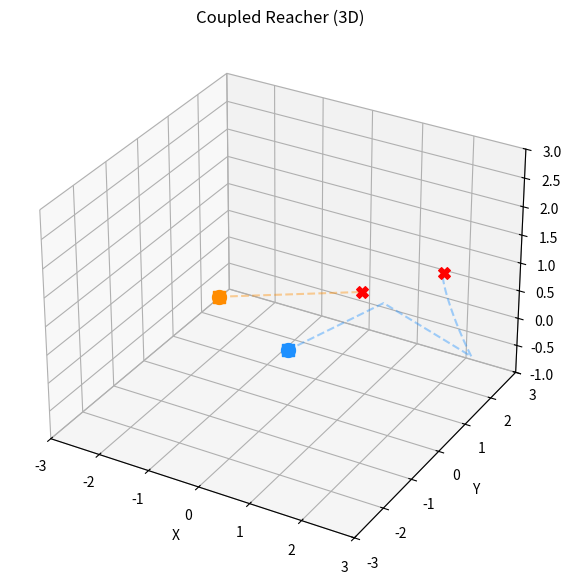

Reproduce this figure in Python.
#!/usr/bin/env python3
import numpy as np
import matplotlib.pyplot as plt
from matplotlib.animation import FuncAnimation
from mpl_toolkits.mplot3d import Axes3D

class CoupledReacher:
    def __init__(self, x1_list, x2_list, beta1=1.0, beta2=5.0, A_gain=5.0):
        self.x1_list = [np.array(x, dtype=float) for x in x1_list]
        self.x2_list = [np.array(x, dtype=float) for x in x2_list]
        self.x_list = [x.copy() for x in self.x1_list]
        self.z_list = [1.0 for _ in x1_list]
        self.beta1 = beta1
        self.beta2 = beta2
        self.A = A_gain * np.eye(len(x1_list[0]))
        self.trajs = [[x.copy()] for x in self.x1_list]

    def compute_alpha(self, x, x1, x2):
        delta = x2 - x1
        return float(np.dot((x2 - x), delta) / np.dot(delta, delta))

    def step(self, dt):
        alphas = [self.compute_alpha(x, x1, x2)
                  for x, x1, x2 in zip(self.x_list, self.x1_list, self.x2_list)]
        z_c = sum(alphas) / (len(self.x_list) + 1)

        for i in range(len(self.x_list)):
            z = self.z_list[i]
            x, x1, x2 = self.x_list[i], self.x1_list[i], self.x2_list[i]
            delta = x2 - x1

            dz = -self.beta1 * (1 - np.exp(-self.beta2 * (z - z_c))) / (1 + np.exp(-self.beta2 * (z - z_c)))
            z += dz * dt
            self.z_list[i] = z

            dx = -(z * self.A + dz * np.eye(3)) @ delta - self.A @ (x - x2)
            x += dx * dt
            self.x_list[i] = x
            self.trajs[i].append(x.copy())

    def simulate(self, T=5.0, dt=0.02, perturb_step=None, perturb_agent=None):
        steps = int(T / dt)
        for step in range(steps):
            if perturb_step is not None and step == perturb_step:
                perturb = np.random.uniform(-2.5, 2.5, size=3)
                self.x_list[perturb_agent] += perturb
                print(f"Perturbed agent {perturb_agent} at step {step}: {perturb}")
            self.step(dt)
        return [np.array(traj) for traj in self.trajs]



if __name__ == "__main__":
    x1_list = [[0, 0, 0], [-2, 1, 0]]
    x2_list = [[2, 2, 1], [2, -1, 2]]

    sim = CoupledReacher(x1_list, x2_list, beta1=1.0, beta2=5.0, A_gain=2.0)
    trajs = sim.simulate(T=6.0, dt=0.02, perturb_step=60, perturb_agent=0)

    fig = plt.figure(figsize=(7, 6))
    ax3d = fig.add_subplot(111, projection='3d')
    ax3d.set_title("Coupled Reacher (3D)")
    ax3d.set_xlim(-3, 3); ax3d.set_ylim(-3, 3); ax3d.set_zlim(-1, 3)
    ax3d.set_xlabel("X"); ax3d.set_ylabel("Y"); ax3d.set_zlabel("Z")
    ax3d.grid(True)

    colors = ['dodgerblue', 'darkorange']
    dots = []

    for i, traj in enumerate(trajs):
        ax3d.plot(traj[:, 0], traj[:, 1], traj[:, 2], '--', color=colors[i], alpha=0.4)
        ax3d.scatter(*x1_list[i], color=colors[i], marker='s', s=70)
        ax3d.scatter(*x2_list[i], color='red', marker='X', s=70)
        dot, = ax3d.plot([traj[0, 0]], [traj[0, 1]], [traj[0, 2]], 'o', color=colors[i], ms=10)
        dots.append(dot)

    def update(frame):
        for i, dot in enumerate(dots):
            dot.set_data([trajs[i][frame, 0]], [trajs[i][frame, 1]])
            dot.set_3d_properties([trajs[i][frame, 2]])
        return dots

    ani = FuncAnimation(fig, update, frames=len(trajs[0]), interval=30, blit=True)
    plt.tight_layout()
    plt.show()
